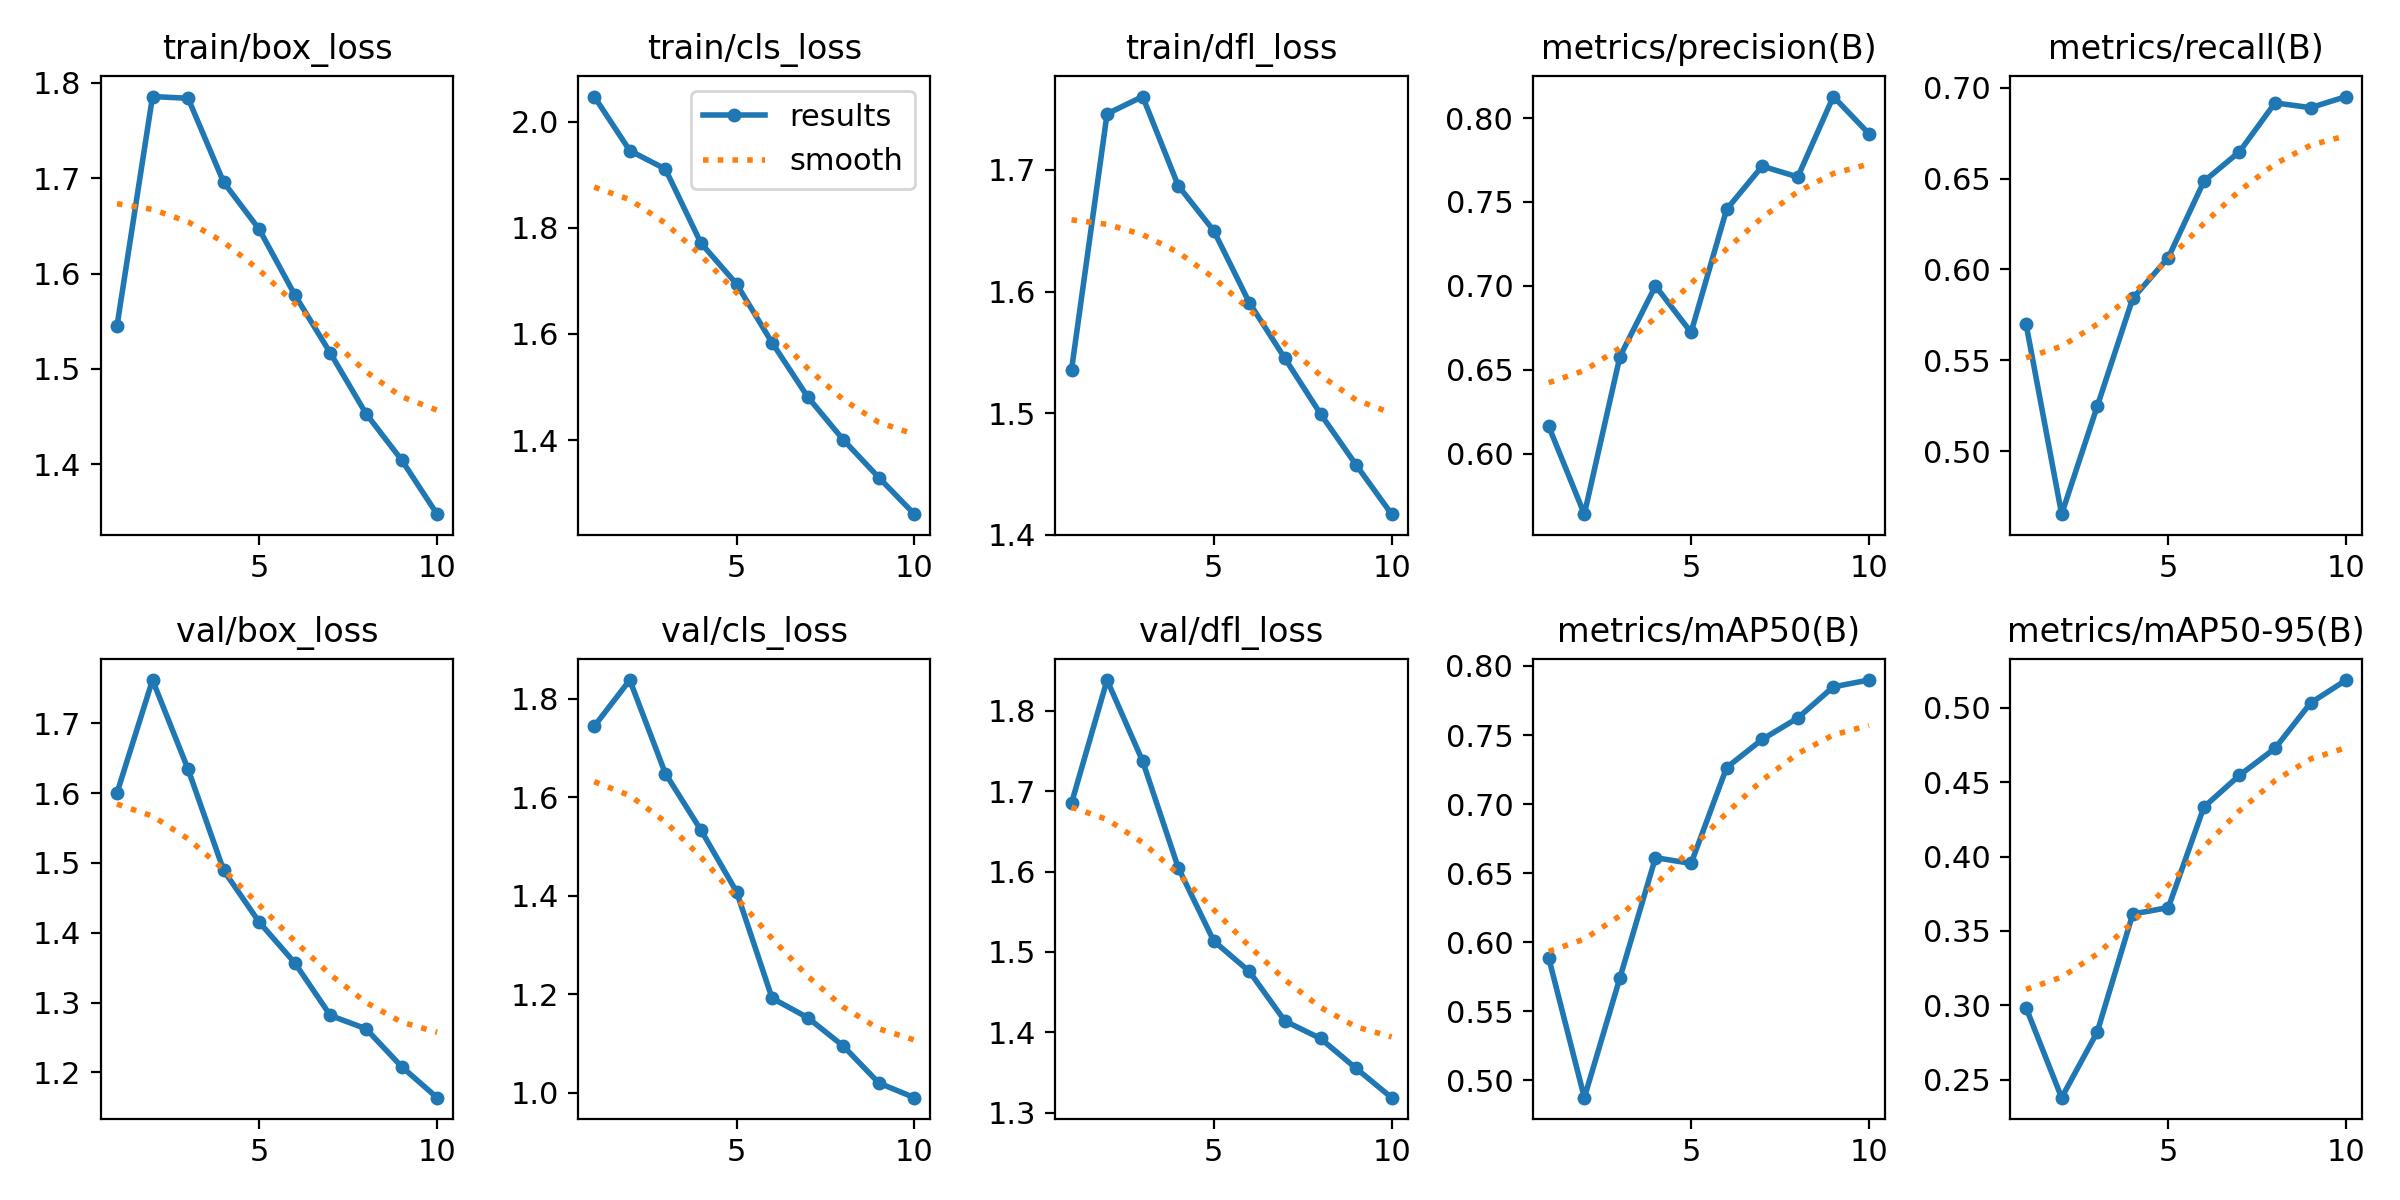

Values plotted in this chart, from the file beside it:
epoch, train/box_loss, train/cls_loss, train/dfl_loss, metrics/precision(B), metrics/recall(B), metrics/mAP50(B), metrics/mAP50-95(B), val/box_loss, val/cls_loss, val/dfl_loss, lr/pg0, lr/pg1, lr/pg2
1, 1.545, 2.047, 1.536, 0.6163, 0.57, 0.5885, 0.2984, 1.6, 1.744, 1.685, 0.0006653, 0.0006653, 0.0006653
2, 1.786, 1.945, 1.746, 0.564, 0.4653, 0.4876, 0.238, 1.762, 1.838, 1.839, 0.0012, 0.0012, 0.0012
3, 1.784, 1.911, 1.76, 0.6579, 0.5246, 0.5743, 0.282, 1.634, 1.648, 1.738, 0.001603, 0.001603, 0.001603
4, 1.696, 1.771, 1.687, 0.7, 0.5841, 0.6613, 0.3614, 1.489, 1.533, 1.605, 0.001406, 0.001406, 0.001406
5, 1.646, 1.694, 1.65, 0.6723, 0.6066, 0.6571, 0.3657, 1.415, 1.408, 1.514, 0.001406, 0.001406, 0.001406
6, 1.578, 1.584, 1.591, 0.7456, 0.6485, 0.7265, 0.4333, 1.357, 1.192, 1.476, 0.001208, 0.001208, 0.001208
7, 1.517, 1.482, 1.545, 0.7713, 0.6648, 0.7469, 0.4546, 1.281, 1.153, 1.414, 0.00101, 0.00101, 0.00101
8, 1.453, 1.401, 1.499, 0.7649, 0.6917, 0.7623, 0.4727, 1.262, 1.095, 1.392, 0.000812, 0.000812, 0.000812
9, 1.405, 1.33, 1.458, 0.8128, 0.6891, 0.7849, 0.5032, 1.208, 1.02, 1.355, 0.000614, 0.000614, 0.000614
10, 1.348, 1.261, 1.417, 0.7906, 0.6952, 0.7898, 0.5186, 1.164, 0.9904, 1.319, 0.000416, 0.000416, 0.000416
